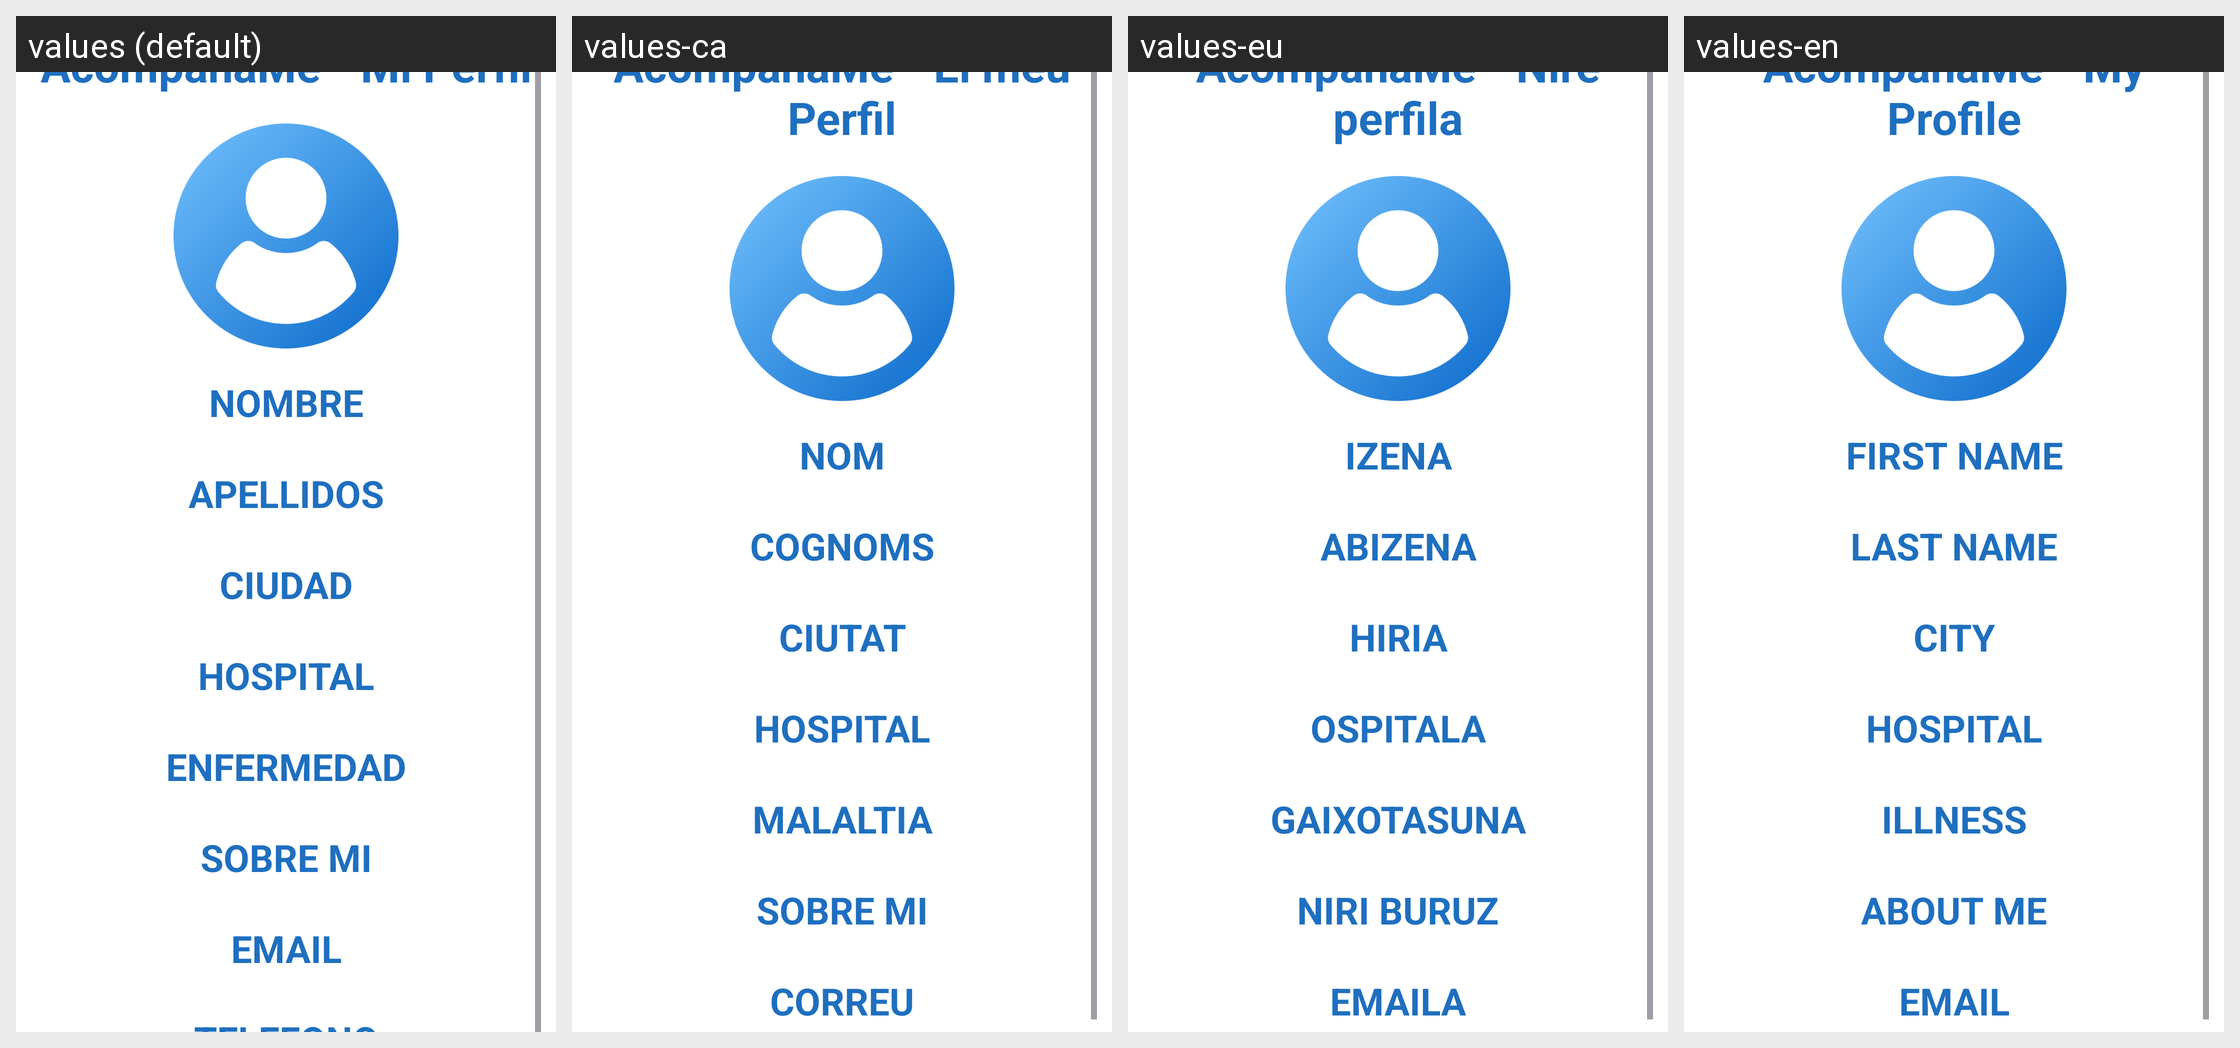

For this localized Android screen grid, give each drawn string resource with its value in every locale shown.
Android screen res/layout/activity_mi_perfil.xml rendered under 4 locales, left to right: values (default), values-ca, values-eu, values-en. Device: Nexus 5 (rendered at 1080×1920; each locale shown at half size, 540×960, under a caption strip naming it); theme Theme.PROYECTO_GRUPO_2.
Strings drawn on this screen, with the default value and each locale's value (text and hints the layout hard-codes, and strings that could not be matched under every locale, appear in the picture but are not listed):

perfil_usuario
  values: AcompañaMe - Mi Perfil
  values-ca: AcompañaMe - El meu Perfil
  values-eu: AcompañaMe - Nire perfila
  values-en: AcompañaMe - My Profile

nombre_miPerfil
  values: NOMBRE
  values-ca: NOM
  values-eu: IZENA
  values-en: FIRST NAME

apellidos_miPerfil
  values: APELLIDOS
  values-ca: COGNOMS
  values-eu: ABIZENA
  values-en: LAST NAME

ciudad_miPerfil
  values: CIUDAD
  values-ca: CIUTAT
  values-eu: HIRIA
  values-en: CITY

hospital_miPerfil
  values: HOSPITAL
  values-ca: HOSPITAL
  values-eu: OSPITALA
  values-en: HOSPITAL

enfermedad_miPerfil
  values: ENFERMEDAD
  values-ca: MALALTIA
  values-eu: GAIXOTASUNA
  values-en: ILLNESS

descripcion_miPerfil
  values: SOBRE MI
  values-ca: SOBRE MI
  values-eu: NIRI BURUZ
  values-en: ABOUT ME

email_miPerfil
  values: EMAIL
  values-ca: CORREU
  values-eu: EMAILA
  values-en: EMAIL
